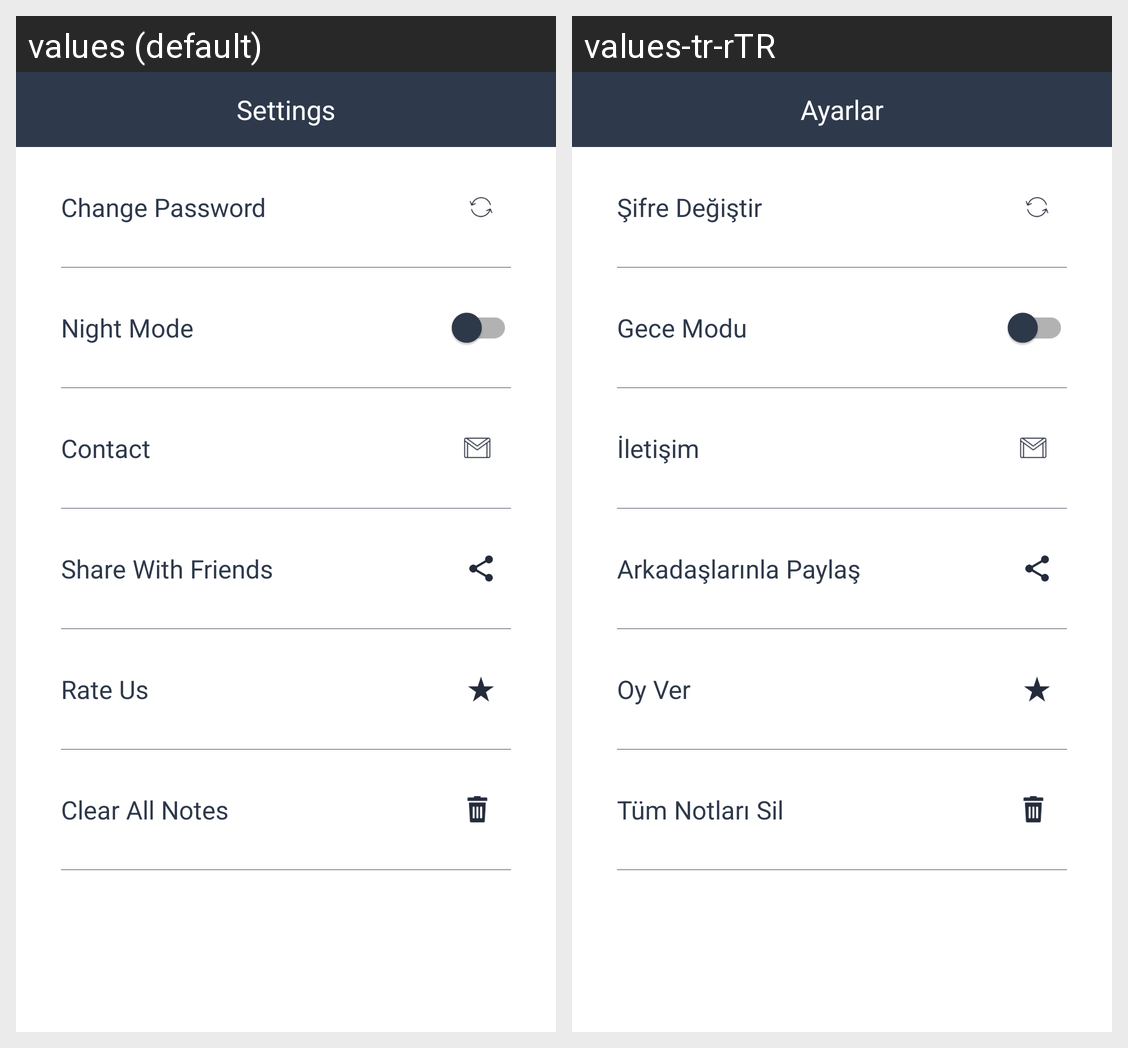

Strings drawn on this Android screen and how each of the app's shown locales translates them:
Android screen res/layout/activity_setting.xml rendered under 2 locales, left to right: values (default), values-tr-rTR. Device: Nexus 5 (rendered at 1080×1920; each locale shown at half size, 540×960, under a caption strip naming it); theme AppTheme.
Strings drawn on this screen, with the default value and each locale's value (text and hints the layout hard-codes, and strings that could not be matched under every locale, appear in the picture but are not listed):

settings
  values: Settings
  values-tr-rTR: Ayarlar

change_password
  values: Change Password
  values-tr-rTR: Şifre Değiştir

night_mode
  values: Night Mode
  values-tr-rTR: Gece Modu

contact
  values: Contact
  values-tr-rTR: İletişim

share_with_friends
  values: Share With Friends
  values-tr-rTR: Arkadaşlarınla Paylaş

rate_us
  values: Rate Us
  values-tr-rTR: Oy Ver

delete_all_notes
  values: Clear All Notes
  values-tr-rTR: Tüm Notları Sil
